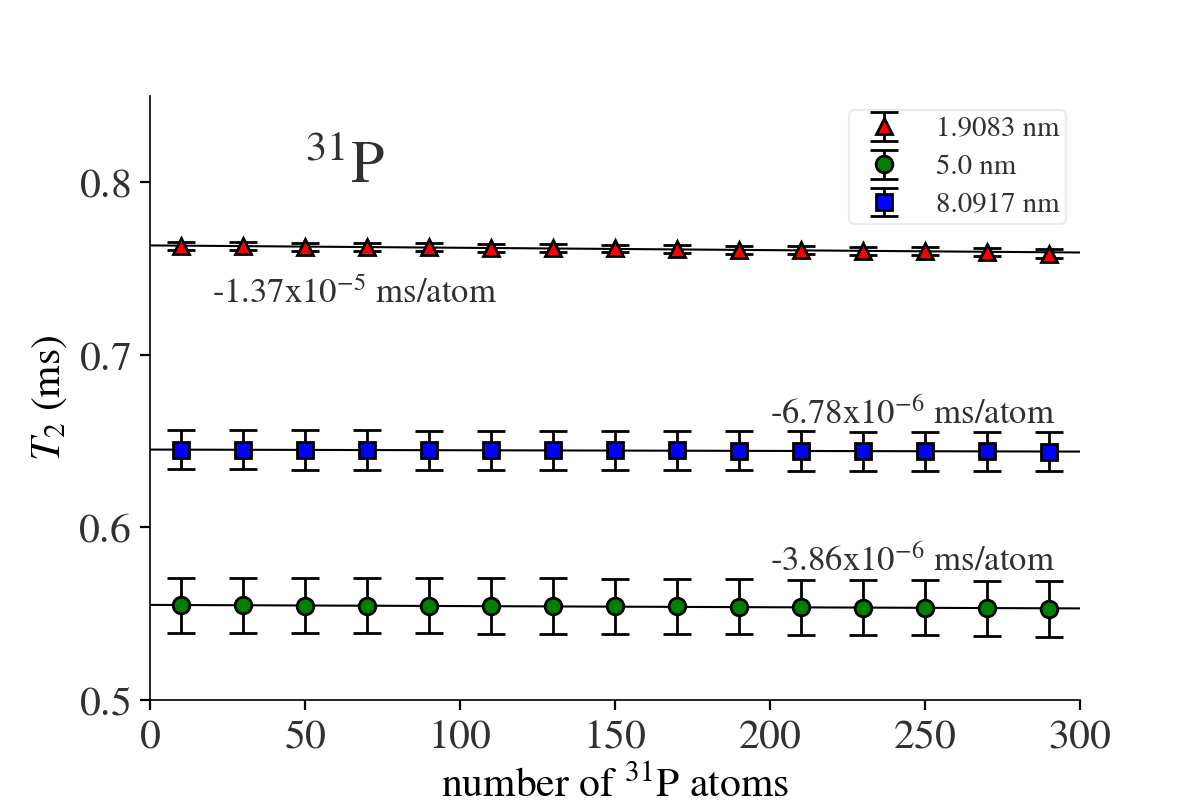

Values plotted in this chart, from the file beside it:
, num, T2_P_near, T2_err_P_near, T2_P_mid, T2_err_P_mid, T2_P_far, T2_err_P_far
0, 10, 0.7629, 0.00228, 0.5548, 0.01601, 0.6449, 0.01135
1, 30, 0.7629, 0.00228, 0.5548, 0.01601, 0.6449, 0.01135
2, 50, 0.7626, 0.002281, 0.5547, 0.01601, 0.6449, 0.01134
3, 70, 0.7624, 0.002284, 0.5546, 0.01601, 0.6448, 0.01134
4, 90, 0.7624, 0.002284, 0.5546, 0.016, 0.6448, 0.01134
5, 110, 0.7619, 0.00229, 0.5544, 0.016, 0.6448, 0.01134
6, 130, 0.7618, 0.002291, 0.5544, 0.01603, 0.6447, 0.01134
7, 150, 0.7617, 0.002293, 0.5544, 0.01602, 0.6447, 0.01134
8, 170, 0.7615, 0.002295, 0.5542, 0.01603, 0.6446, 0.01134
9, 190, 0.761, 0.0023, 0.554, 0.01602, 0.6444, 0.01133
10, 210, 0.7606, 0.002305, 0.5537, 0.01601, 0.6443, 0.01132
11, 230, 0.7603, 0.002309, 0.5536, 0.01602, 0.6442, 0.01132
12, 250, 0.7601, 0.00231, 0.5534, 0.01602, 0.6441, 0.01132
13, 270, 0.7597, 0.002316, 0.5532, 0.01602, 0.644, 0.01131
14, 290, 0.7587, 0.002331, 0.5527, 0.01603, 0.6438, 0.01131
